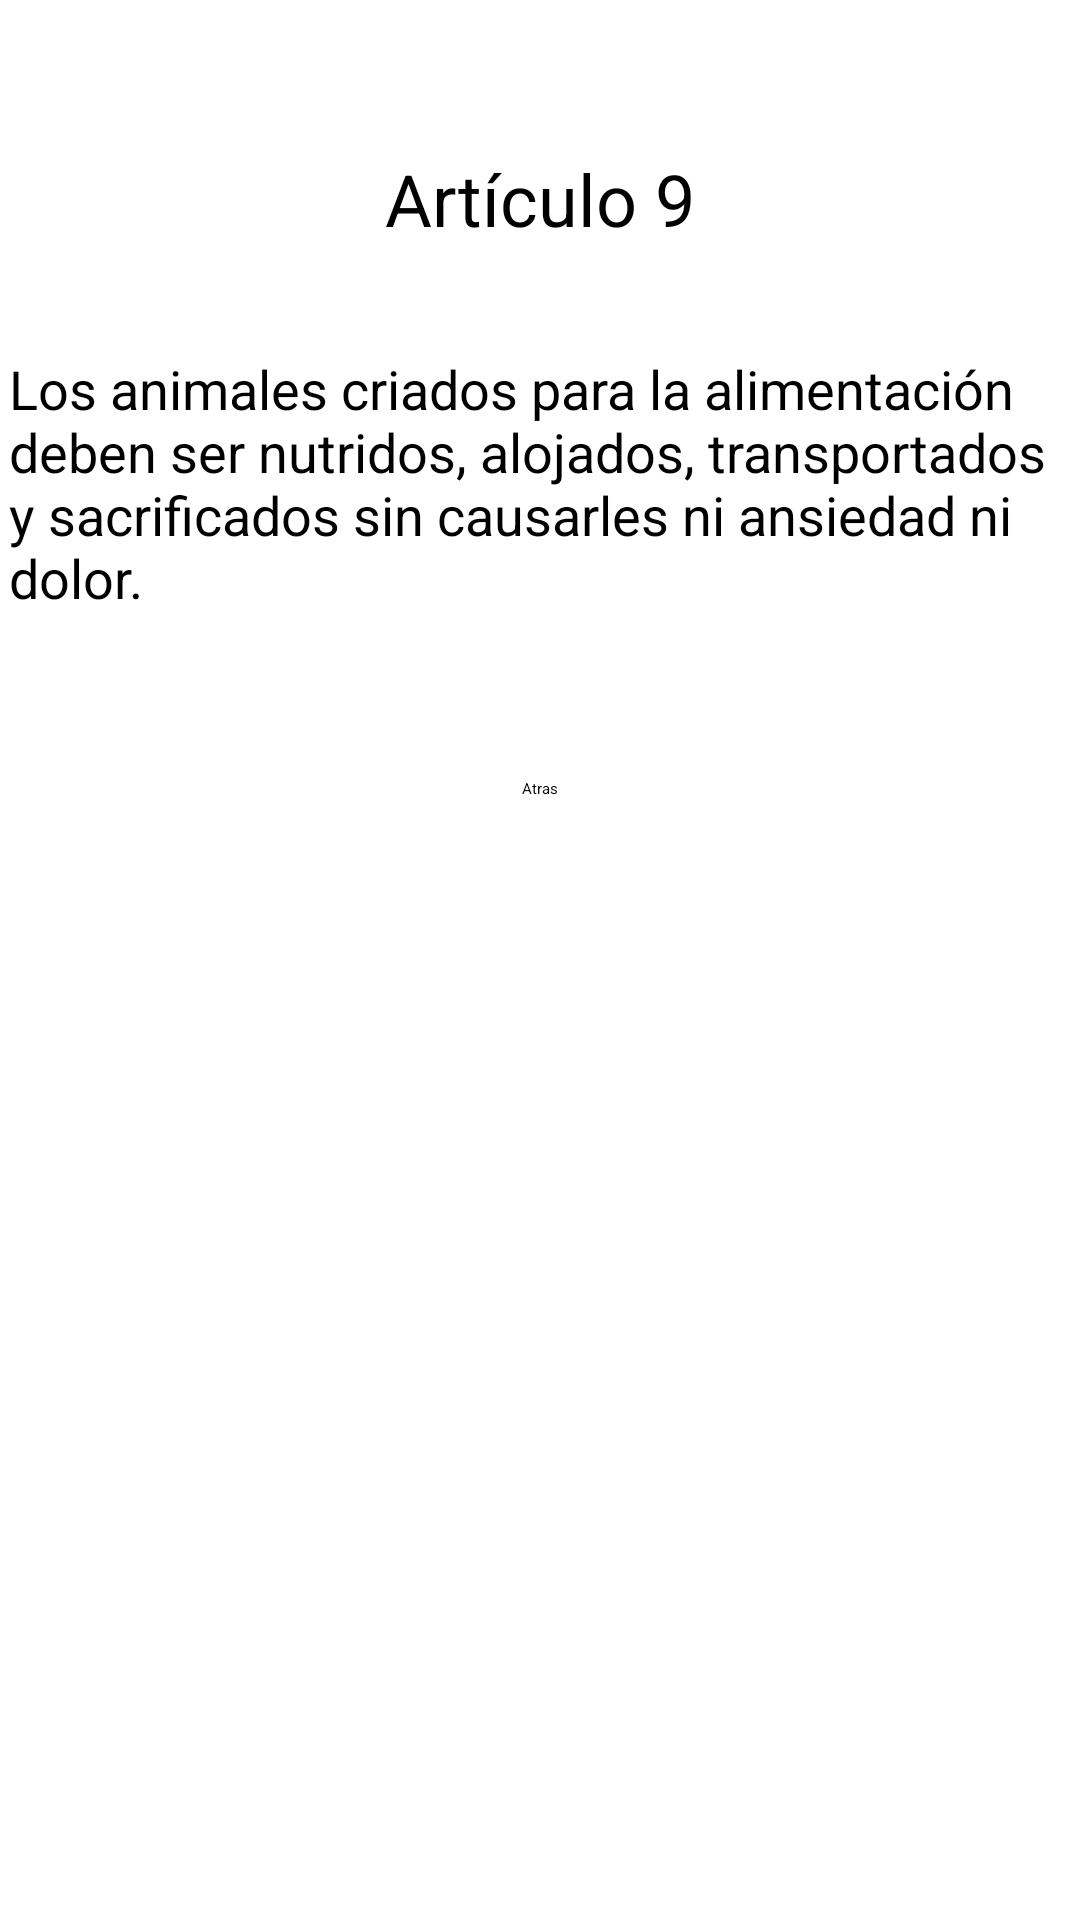

Layout XML and referenced resources for this Android screen:
<!-- AndroidManifest.xml: application theme Theme.PIAnimals -->
<!-- res/layout/activity_art9.xml -->
<?xml version="1.0" encoding="utf-8"?>
<androidx.constraintlayout.widget.ConstraintLayout xmlns:android="http://schemas.android.com/apk/res/android"
    xmlns:app="http://schemas.android.com/apk/res-auto"
    xmlns:tools="http://schemas.android.com/tools"
    android:layout_width="match_parent"
    android:layout_height="match_parent"
    tools:context=".articulos.Art9">

    <TextView
        android:id="@+id/textView24"
        android:layout_width="wrap_content"
        android:layout_height="wrap_content"
        android:layout_marginTop="50dp"
        android:text="@string/art9"
        android:textSize="24sp"
        app:layout_constraintEnd_toEndOf="parent"
        app:layout_constraintStart_toStartOf="parent"
        app:layout_constraintTop_toTopOf="parent" />

    <TextView
        android:id="@+id/textView25"
        android:layout_width="354dp"
        android:layout_height="92dp"
        android:layout_marginTop="35dp"
        android:text="@string/art9_a"
        android:textSize="18sp"
        app:layout_constraintEnd_toEndOf="parent"
        app:layout_constraintStart_toStartOf="parent"
        app:layout_constraintTop_toBottomOf="@+id/textView24" />

    <Button
        android:id="@+id/btnAtras9"
        android:layout_width="wrap_content"
        android:layout_height="wrap_content"
        android:layout_marginTop="50dp"
        android:text="@string/btnAtras"
        app:layout_constraintEnd_toEndOf="parent"
        app:layout_constraintStart_toStartOf="parent"
        app:layout_constraintTop_toBottomOf="@+id/textView25" />
</androidx.constraintlayout.widget.ConstraintLayout>
<!-- resources referenced by this layout -->
<resources>
  <string name="art9">Artículo 9</string>
  <string name="art9_a">Los animales criados para la alimentación deben ser nutridos, alojados, transportados y sacrificados sin causarles ni ansiedad ni dolor.</string>
  
      //Art10
  <string name="btnAtras">Atras</string>
  
      //Artículos
  <style name="Theme.PIAnimals" parent="Theme.MaterialComponents.DayNight.DarkActionBar">
          
          <item name="colorPrimary">@color/design_default_color_error</item>
          <item name="colorPrimaryVariant">@color/bar_red</item>
          <item name="colorOnPrimary">@color/white</item>
          
          <item name="colorSecondary">@color/design_default_color_error</item>
          <item name="colorSecondaryVariant">@color/teal_700</item>
          <item name="colorOnSecondary">@color/black</item>
          
          <item name="android:statusBarColor" tools:targetApi="l">?attr/colorPrimaryVariant</item>
          
      </style>
  <color name="bar_red">#8B9E0606</color>
  <color name="white">#FFFFFFFF</color>
  <color name="teal_700">#FF018786</color>
  <color name="black">#FF000000</color>
</resources>
